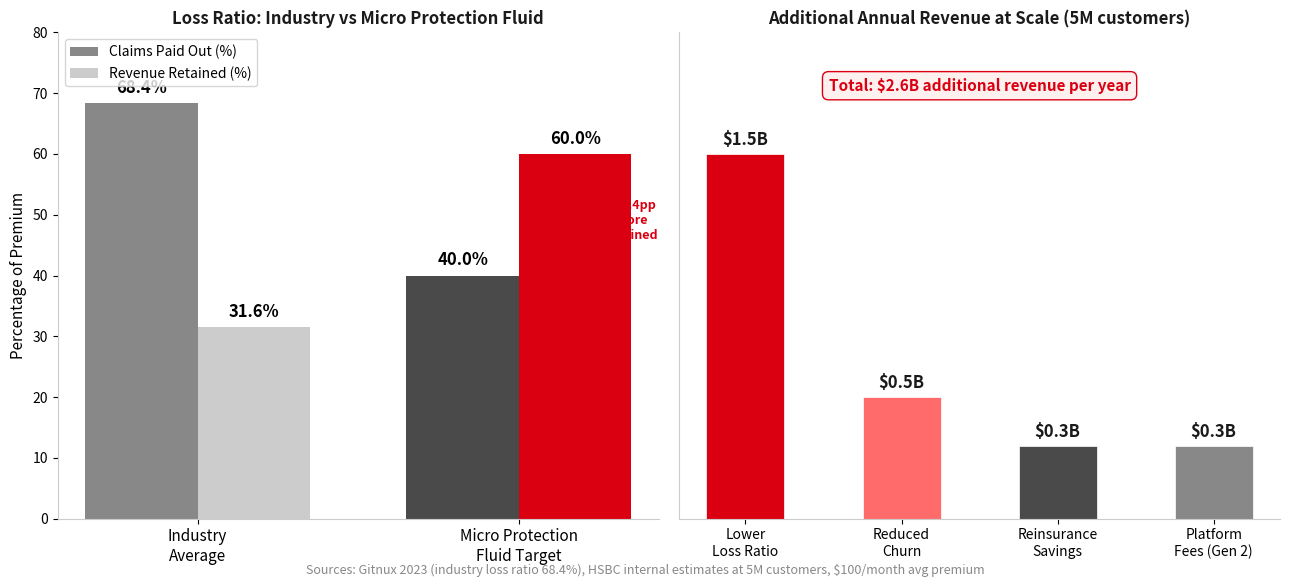

Reproduce this figure in Python. (Note: this script raises an exception after producing the figure.)
"""
Chart 3: Profitability Improvement - HSBC Revenue Impact
For Section 4 - How HSBC Profits
"""
import matplotlib.pyplot as plt
import numpy as np

fig, (ax1, ax2) = plt.subplots(1, 2, figsize=(13, 6))

# LEFT: Loss Ratio Comparison
labels = ['Industry\nAverage', 'Micro Protection\nFluid Target']
loss_ratios = [68.4, 40]
retained = [31.6, 60]
colors_loss = ['#4A4A4A', '#DB0011']
colors_retained = ['#CCCCCC', '#FFB3B3']

x = np.arange(len(labels))
width = 0.35

bars1 = ax1.bar(x - width/2, loss_ratios, width, label='Claims Paid Out (%)', color=['#888888', '#4A4A4A'])
bars2 = ax1.bar(x + width/2, retained, width, label='Revenue Retained (%)', color=['#CCCCCC', '#DB0011'])

# Value labels
for bar in bars1:
    ax1.text(bar.get_x() + bar.get_width()/2., bar.get_height() + 1,
             f'{bar.get_height():.1f}%', ha='center', va='bottom', fontsize=12, fontweight='bold')
for bar in bars2:
    ax1.text(bar.get_x() + bar.get_width()/2., bar.get_height() + 1,
             f'{bar.get_height():.1f}%', ha='center', va='bottom', fontsize=12, fontweight='bold')

ax1.set_ylabel('Percentage of Premium', fontsize=11)
ax1.set_title('Loss Ratio: Industry vs Micro Protection Fluid', fontsize=12, fontweight='bold', color='#1A1A1A')
ax1.set_xticks(x)
ax1.set_xticklabels(labels, fontsize=11)
ax1.set_ylim(0, 80)
ax1.legend(loc='upper left', fontsize=10)
ax1.spines['top'].set_visible(False)
ax1.spines['right'].set_visible(False)
ax1.spines['left'].set_color('#CCCCCC')
ax1.spines['bottom'].set_color('#CCCCCC')

# Arrow showing improvement
ax1.annotate('', xy=(1.175, 60), xytext=(1.175, 31.6),
            arrowprops=dict(arrowstyle='->', color='#DB0011', lw=2))
ax1.text(1.35, 46, '+28.4pp\nmore\nretained', fontsize=9, color='#DB0011', fontweight='bold', ha='center')

# RIGHT: Revenue Impact at Scale
revenue_sources = ['Lower\nLoss Ratio', 'Reduced\nChurn', 'Reinsurance\nSavings', 'Platform\nFees (Gen 2)']
revenue_values = [1.5, 0.5, 0.3, 0.3]  # in billions USD
colors_rev = ['#DB0011', '#FF6B6B', '#4A4A4A', '#888888']

bars = ax2.bar(revenue_sources, revenue_values, color=colors_rev, width=0.5, edgecolor='white', linewidth=0.5)

for bar, val in zip(bars, revenue_values):
    ax2.text(bar.get_x() + bar.get_width()/2., bar.get_height() + 0.02,
             f'${val:.1f}B', ha='center', va='bottom', fontsize=12, fontweight='bold', color='#1A1A1A')

ax2.set_title('Additional Annual Revenue at Scale (5M customers)', fontsize=12, fontweight='bold', color='#1A1A1A')
ax2.set_ylim(0, 2.0)
ax2.spines['top'].set_visible(False)
ax2.spines['right'].set_visible(False)
ax2.spines['left'].set_color('#CCCCCC')
ax2.spines['bottom'].set_color('#CCCCCC')
ax2.yaxis.set_visible(False)

# Total callout
total = sum(revenue_values)
ax2.text(0.5, 0.88, f'Total: ${total:.1f}B additional revenue per year',
         transform=ax2.transAxes, ha='center', fontsize=11, fontweight='bold', color='#DB0011',
         bbox=dict(boxstyle='round,pad=0.4', facecolor='#FFF0F0', edgecolor='#DB0011'))

plt.suptitle('', fontsize=1)
fig.text(0.5, 0.01, 'Sources: Gitnux 2023 (industry loss ratio 68.4%), HSBC internal estimates at 5M customers, $100/month avg premium',
         ha='center', fontsize=9, color='#888888')

plt.tight_layout()
plt.savefig('charts/chart3_profitability.png', dpi=200, bbox_inches='tight', facecolor='white')
plt.close()
print("Chart 3 saved: charts/chart3_profitability.png")
